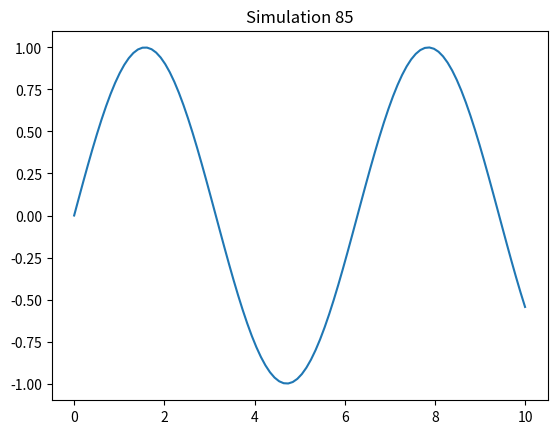

The matplotlib source for this figure:
import numpy as np
import matplotlib.pyplot as plt
x = np.linspace(0, 10, 100)
y = np.sin(x)
plt.plot(x, y)
plt.title('Simulation 85')
plt.show()
